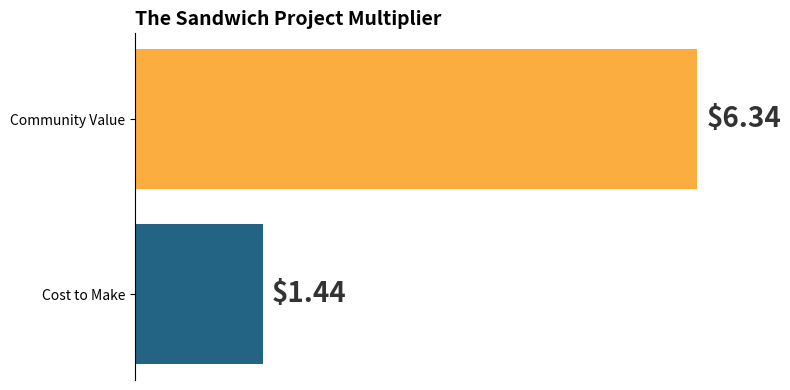

Reproduce this figure in Python.
import matplotlib.pyplot as plt

# TSP Brand Colors
colors = {'primary': '#236383', 'teal': '#007E8C', 'orange': '#FBAD3F'}


def create_impact_chart():
    fig, ax = plt.subplots(figsize=(8, 4))

    # Data: Cost vs Value
    labels = ['Cost to Make', 'Community Value']
    values = [1.44, 6.34]  # Based on your dashboard sources [534, 540]

    # Horizontal Bar Chart
    bars = ax.barh(labels, values, color=[colors['primary'], colors['orange']])

    # Styling to match your "Clean/Concise" preference
    ax.spines['top'].set_visible(False)
    ax.spines['right'].set_visible(False)
    ax.spines['bottom'].set_visible(False)
    ax.get_xaxis().set_visible(False)

    # Add huge labels
    for i, v in enumerate(values):
        ax.text(v + 0.1,
                i,
                f"${v:.2f}",
                va='center',
                fontweight='bold',
                fontsize=20,
                color='#333')

    ax.set_title("The Sandwich Project Multiplier",
                 fontsize=14,
                 fontweight='bold',
                 loc='left')
    plt.tight_layout()
    plt.savefig('tsp_impact.png', dpi=300)


create_impact_chart()
